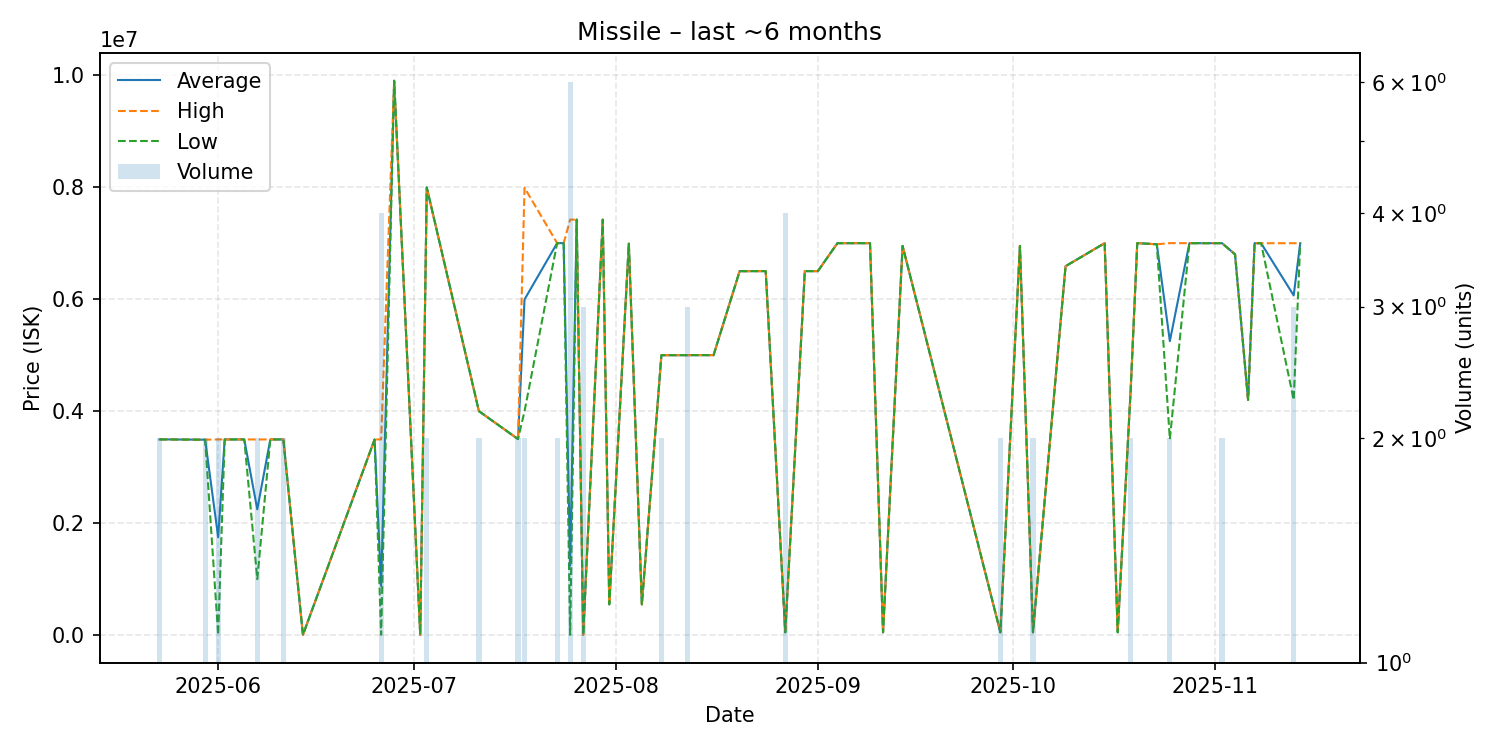

The table this chart was drawn from, first rows:
date, average, highest, lowest, order_count, volume
2025-05-23, 3495000, 3495000, 3495000, 2, 2
2025-05-24, 3495000, 3495000, 3495000, 1, 1
2025-05-30, 3490000, 3490000, 3490000, 2, 2
2025-06-01, 1750108, 3495000, 5216, 2, 2
2025-06-02, 3495000, 3495000, 3495000, 1, 1
2025-06-03, 3495000, 3495000, 3495000, 1, 1
2025-06-04, 3495000, 3495000, 3495000, 1, 1
2025-06-05, 3495000, 3495000, 3495000, 1, 1
2025-06-07, 2247000, 3494000, 1000000, 2, 2
2025-06-09, 3495000, 3495000, 3495000, 1, 1
2025-06-11, 3495000, 3495000, 3495000, 2, 2
2025-06-14, 5217, 5217, 5217, 1, 1
2025-06-25, 3495000, 3495000, 3495000, 1, 1
2025-06-26, 877672, 3495000, 5229, 2, 4
2025-06-28, 9900000, 9900000, 9900000, 1, 1
2025-07-02, 6000, 6000, 6000, 1, 1
2025-07-03, 7994000, 7994000, 7994000, 2, 2
2025-07-11, 4000000, 4000000, 4000000, 2, 2
2025-07-17, 3501000, 3501000, 3501000, 2, 2
2025-07-18, 5994500, 7989000, 4000000, 2, 2
2025-07-23, 6999500, 7000000, 6999000, 2, 2
2025-07-24, 7000000, 7000000, 7000000, 1, 1
2025-07-25, 1241029, 7420000, 5235, 2, 6
2025-07-26, 7420000, 7420000, 7420000, 1, 1
2025-07-27, 5241, 5241, 5241, 1, 3
2025-07-30, 7419000, 7419000, 7419000, 1, 1
2025-07-31, 549900, 549900, 549900, 1, 1
2025-08-03, 6990000, 6990000, 6990000, 1, 1
2025-08-05, 550000, 550000, 550000, 1, 1
2025-08-08, 4999000, 4999000, 4999000, 2, 2
2025-08-12, 4999000, 4999000, 4999000, 3, 3
2025-08-13, 5000000, 5000000, 5000000, 1, 1
2025-08-14, 5000000, 5000000, 5000000, 1, 1
2025-08-16, 5000000, 5000000, 5000000, 1, 1
2025-08-20, 6499000, 6499000, 6499000, 1, 1
2025-08-21, 6499000, 6499000, 6499000, 1, 1
2025-08-22, 6500000, 6500000, 6500000, 1, 1
2025-08-23, 6500000, 6500000, 6500000, 1, 1
2025-08-24, 6500000, 6500000, 6500000, 1, 1
2025-08-27, 50335, 50340, 50330, 2, 4
2025-08-30, 6500000, 6500000, 6500000, 1, 1
2025-08-31, 6500000, 6500000, 6500000, 1, 1
2025-09-01, 6500000, 6500000, 6500000, 1, 1
2025-09-04, 6999000, 6999000, 6999000, 1, 1
2025-09-09, 6999000, 6999000, 6999000, 1, 1
2025-09-11, 50360, 50360, 50360, 1, 1
2025-09-14, 6950000, 6950000, 6950000, 1, 1
2025-09-29, 50385, 50390, 50380, 2, 2
2025-10-02, 6950000, 6950000, 6950000, 1, 1
2025-10-04, 50690, 51000, 50380, 2, 2
2025-10-09, 6588000, 6588000, 6588000, 1, 1
2025-10-15, 6999000, 6999000, 6999000, 1, 1
2025-10-17, 51010, 51010, 51010, 1, 1
2025-10-19, 4405000, 4410000, 4400000, 2, 2
2025-10-20, 7000000, 7000000, 7000000, 1, 1
2025-10-23, 6979000, 6979000, 6979000, 1, 1
2025-10-25, 5250000, 7000000, 3500000, 2, 2
2025-10-28, 6999000, 6999000, 6999000, 1, 1
2025-11-02, 6999000, 6999000, 6999000, 2, 2
2025-11-04, 6800000, 6800000, 6800000, 1, 1
... 5 more rows
